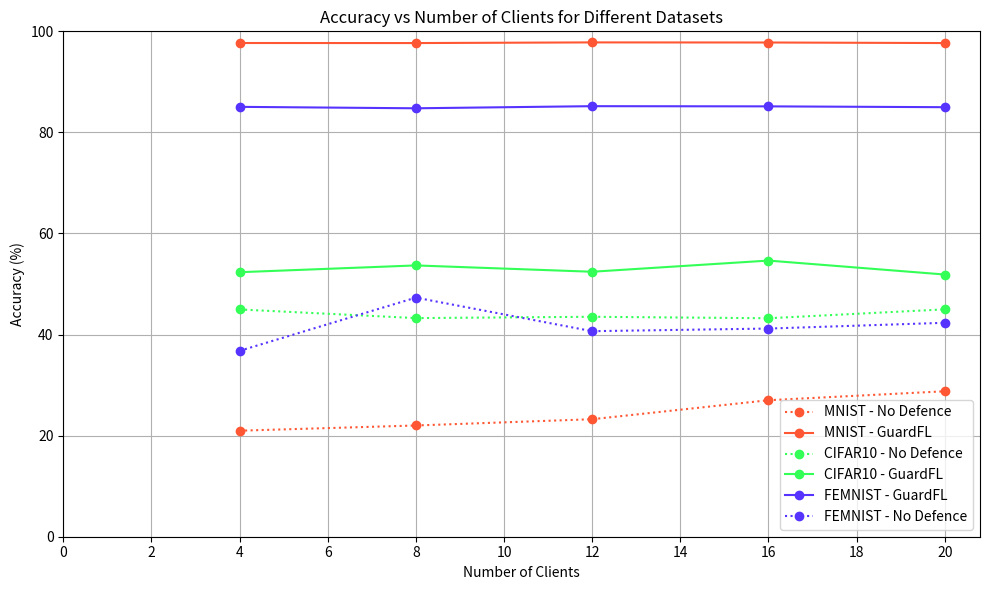

Write Python code to recreate this figure.
import matplotlib.pyplot as plt
import numpy as np

# Data for MNIST dataset
mnist_clients = [4, 8, 12, 16, 20]
mnist_acc_no_defence = [20.98, 22.01, 23.25, 27.01, 28.78]
mnist_acc_guardfl = [97.69, 97.68, 97.81, 97.79, 97.68]

# Data for CIFAR10 dataset
cifar_clients = [4, 8, 12, 16, 20]
cifar_acc_no_defence = [44.97, 43.26, 43.52, 43.23, 44.99]
cifar_acc_guardfl = [52.34, 53.68, 52.43, 54.64, 51.88]

# Data for FEMNIST dataset
femnist_clients = [4, 8, 12, 16, 20]
femnist_acc_no_defence = [36.78,47.31,40.67,41.19,42.33]
femnist_acc_guardfl = [85.0566667, 84.7733333, 85.1911111, 85.1541667, 84.99]

# Plotting the accuracy for each dataset
plt.figure(figsize=(10, 6))

plt.plot(mnist_clients, mnist_acc_no_defence, marker='o', linestyle='dotted', label='MNIST - No Defence', color = '#FF5733' )
plt.plot(mnist_clients, mnist_acc_guardfl, marker='o', linestyle='-', label='MNIST - GuardFL', color = '#FF5733')

plt.plot(cifar_clients, cifar_acc_no_defence, marker='o', linestyle='dotted', label='CIFAR10 - No Defence' , color = '#33FF57')
plt.plot(cifar_clients, cifar_acc_guardfl, marker='o', linestyle='-', label='CIFAR10 - GuardFL' , color = '#33FF57')

plt.plot(femnist_clients, femnist_acc_guardfl, marker='o', linestyle='-', label='FEMNIST - GuardFL' , color = '#5733FF')
plt.plot(femnist_clients, femnist_acc_no_defence, marker='o', linestyle='dotted', label='FEMNIST - No Defence' , color = '#5733FF')

plt.xlabel('Number of Clients')
plt.ylabel('Accuracy (%)')
plt.title('Accuracy vs Number of Clients for Different Datasets')
plt.legend()
plt.grid(True)
plt.xticks(np.arange(0, 21, 2))
plt.ylim(0, 100)
plt.tight_layout()

plt.show()
plt.savefig('num_of_client_Accuracy.png')
